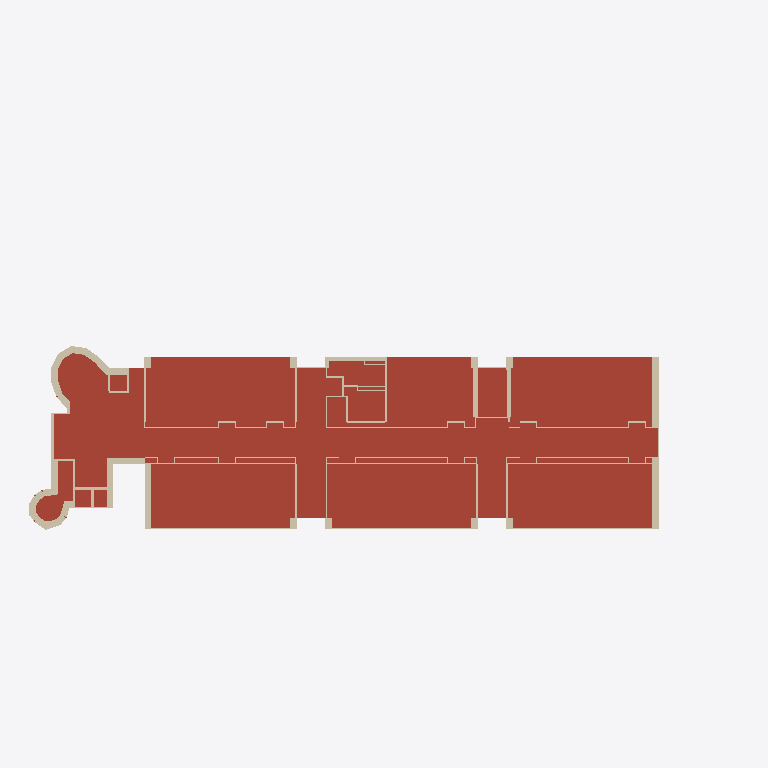
Plan cut of the same IFC building model at storey 'BuildingStorey_1558cm' (level 15.58 m, cut at 16.98 m), seen from above with north up, elements coloured by IFC class (only those large enough to see are counted): 83 walls (beige), 35 roofs (red-brown). No cut surface shows.
Extent 97.0 m × 47.5 m × 22.4 m (x, y, z). Storeys (5): BuildingStorey_-595cm at -5.95 m; BuildingStorey_5cm at 0.05 m; BuildingStorey_517cm at 5.17 m; BuildingStorey_1029cm at 10.29 m; BuildingStorey_1558cm at 15.58 m. Elements (1250): 803 IfcWall, 251 IfcSlab, 144 IfcDoor, 52 IfcRoof.

HEADER;
FILE_DESCRIPTION(('ViewDefinition [DesignTransferView_V1.0]','RevitIdentifiers [ContentGUID: , VersionGUID: 3ac0802c-2d9d-49f6-88c4-ba8e82d8c7b6, NumberOfSaves: 167]','CoordinateReference [CoordinateBase: Shared Coordinates, ProjectSite: Default Site]'),'2;1');
FILE_NAME('DigitMan_Model_POLIMI-Edificio9_IFC_DesignTransferView.ifc','2024-10-23T17:12:50+01:00',(''),(''),'ODA SDAI 22.12','Autodesk Revit 23.1.50.23 (ITA) - IFC 23.4.0.0','');
FILE_SCHEMA(('IFC4'));
ENDSEC;
DATA;
#27=IFCPROJECT('3$gs5SJ4XC4fi69G$dtmE9',#18,'',$,$,'','',(#22),#194373);
#55=IFCSITE('3$gs5SJ4XC4fi69G$dtmEB',#18,'Default',$,$,#54,$,$,.ELEMENT.,(44,29,18,265686),(11,12,55,490570),0.0,$,$);
#32=IFCBUILDING('3$gs5SJ4XC4fi69G$dtmE8',#18,'Scuola Primaria Piero Calamandrei',$,$,#30,$,'Scuola Primaria Piero Calamandrei',.ELEMENT.,$,$,#31);
#36=IFCBUILDINGSTOREY('0bTJfTYZr6cPvRhOnmGklR',#18,'BuildingStorey_-595cm',$,'Livello:Livello',#35,$,'BuildingStorey_-595cm',.ELEMENT.,-595.00008);
#40=IFCBUILDINGSTOREY('0bTJfTYZr6cPvRhOnmGklQ',#18,'BuildingStorey_5cm',$,'Livello:Livello',#39,$,'BuildingStorey_5cm',.ELEMENT.,4.9999392);
#44=IFCBUILDINGSTOREY('0bTJfTYZr6cPvRhOnmGkl5',#18,'BuildingStorey_517cm',$,'Livello:Livello',#43,$,'BuildingStorey_517cm',.ELEMENT.,516.9999312);
#48=IFCBUILDINGSTOREY('0bTJfTYZr6cPvRhOnmGhj5',#18,'BuildingStorey_1029cm',$,'Livello:Livello',#47,$,'BuildingStorey_1029cm',.ELEMENT.,1028.9999232);
#52=IFCBUILDINGSTOREY('0bTJfTYZr6cPvRhOnmGkl7',#18,'BuildingStorey_1558cm',$,'Livello:Livello',#51,$,'BuildingStorey_1558cm',.ELEMENT.,1558.0001352000002);
#171353=IFCROOF('0bTJfTYZr6cPvRhOnmGii3',#18,'Tetto di base:RF_POLIMI-LC_IH-E:516342',$,'Tetto di base:RF_POLIMI-LC_IH-E',#171351,$,'516342',.NOTDEFINED.);
#173751=IFCROOF('0bTJfTYZr6cPvRhOnmGisV',#18,'Tetto di base:RF_POLIMI-LC_IH-E:517738',$,'Tetto di base:RF_POLIMI-LC_IH-E',#173749,$,'517738',.NOTDEFINED.);
#172971=IFCROOF('0bTJfTYZr6cPvRhOnmGiy6',#18,'Tetto di base:RF_POLIMI-LC_IH-E:517363',$,'Tetto di base:RF_POLIMI-LC_IH-E',#172969,$,'517363',.NOTDEFINED.);
#171491=IFCROOF('0bTJfTYZr6cPvRhOnmGiby',#18,'Tetto di base:RF_POLIMI-LC_IH-E:516745',$,'Tetto di base:RF_POLIMI-LC_IH-E',#171489,$,'516745',.NOTDEFINED.);
#172790=IFCROOF('0bTJfTYZr6cPvRhOnmGizh',#18,'Tetto di base:RF_POLIMI-LC_IH-E:517278',$,'Tetto di base:RF_POLIMI-LC_IH-E',#172788,$,'517278',.NOTDEFINED.);
#171671=IFCROOF('0bTJfTYZr6cPvRhOnmGial',#18,'Tetto di base:RF_POLIMI-LC_IH-E:516826',$,'Tetto di base:RF_POLIMI-LC_IH-E',#171669,$,'516826',.NOTDEFINED.);
#173381=IFCROOF('0bTJfTYZr6cPvRhOnmGivL',#18,'Tetto di base:RF_POLIMI-LC_IH-E:517536',$,'Tetto di base:RF_POLIMI-LC_IH-E',#173379,$,'517536',.NOTDEFINED.);
#172552=IFCROOF('0bTJfTYZr6cPvRhOnmGi$Q',#18,'Tetto di base:RF_POLIMI-LC_IH-E:517167',$,'Tetto di base:RF_POLIMI-LC_IH-E',#172550,$,'517167',.NOTDEFINED.);
#173324=IFCROOF('0bTJfTYZr6cPvRhOnmGivm',#18,'Tetto di base:RF_POLIMI-LC_IH-E:517509',$,'Tetto di base:RF_POLIMI-LC_IH-E',#173322,$,'517509',.NOTDEFINED.);
#173620=IFCROOF('0bTJfTYZr6cPvRhOnmGitj',#18,'Tetto di base:RF_POLIMI-LC_IH-E:517656',$,'Tetto di base:RF_POLIMI-LC_IH-E',#173618,$,'517656',.NOTDEFINED.);
#173684=IFCROOF('0bTJfTYZr6cPvRhOnmGitE',#18,'Tetto di base:RF_POLIMI-LC_IH-E:517691',$,'Tetto di base:RF_POLIMI-LC_IH-E',#173682,$,'517691',.NOTDEFINED.);
#171281=IFCROOF('0bTJfTYZr6cPvRhOnmGijO',#18,'Tetto di base:RF_POLIMI-LC_IH-E:516269',$,'Tetto di base:RF_POLIMI-LC_IH-E',#171279,$,'516269',.NOTDEFINED.);
#173506=IFCROOF('0bTJfTYZr6cPvRhOnmGiuJ',#18,'Tetto di base:RF_POLIMI-LC_IH-E:517606',$,'Tetto di base:RF_POLIMI-LC_IH-E',#173504,$,'517606',.NOTDEFINED.);
#173563=IFCROOF('0bTJfTYZr6cPvRhOnmGitq',#18,'Tetto di base:RF_POLIMI-LC_IH-E:517633',$,'Tetto di base:RF_POLIMI-LC_IH-E',#173561,$,'517633',.NOTDEFINED.);
#86702=IFCWALL('0bTJfTYZr6cPvRhOnmGkha',#18,'Muro di base:WL_POLIMI-LC_EW05:508177',$,'Muro di base:WL_POLIMI-LC_EW05',#86690,#86701,'508177',.NOTDEFINED.);
#87111=IFCWALL('0bTJfTYZr6cPvRhOnmGkhj',#18,'Muro di base:WL_POLIMI-LC_EW05:508184',$,'Muro di base:WL_POLIMI-LC_EW05',#87099,#87110,'508184',.NOTDEFINED.);
#171738=IFCROOF('0bTJfTYZr6cPvRhOnmGiZy',#18,'Tetto di base:RF_POLIMI-LC_IH-E:516873',$,'Tetto di base:RF_POLIMI-LC_IH-E',#171736,$,'516873',.NOTDEFINED.);
#171795=IFCROOF('0bTJfTYZr6cPvRhOnmGiZf',#18,'Tetto di base:RF_POLIMI-LC_IH-E:516892',$,'Tetto di base:RF_POLIMI-LC_IH-E',#171793,$,'516892',.NOTDEFINED.);
#173096=IFCROOF('0bTJfTYZr6cPvRhOnmGixC',#18,'Tetto di base:RF_POLIMI-LC_IH-E:517433',$,'Tetto di base:RF_POLIMI-LC_IH-E',#173094,$,'517433',.NOTDEFINED.);
#89005=IFCWALL('0bTJfTYZr6cPvRhOnmGkh2',#18,'Muro di base:WL_POLIMI-LC_EW04:508215',$,'Muro di base:WL_POLIMI-LC_EW04',#88993,#89004,'508215',.NOTDEFINED.);
#173933=IFCROOF('0bTJfTYZr6cPvRhOnmGiqs',#18,'Tetto di base:RF_POLIMI-LC_IH-E:517827',$,'Tetto di base:RF_POLIMI-LC_IH-E',#173931,$,'517827',.NOTDEFINED.);
#172914=IFCROOF('0bTJfTYZr6cPvRhOnmGiyL',#18,'Tetto di base:RF_POLIMI-LC_IH-E:517344',$,'Tetto di base:RF_POLIMI-LC_IH-E',#172912,$,'517344',.NOTDEFINED.);
#172619=IFCROOF('0bTJfTYZr6cPvRhOnmGi_G',#18,'Tetto di base:RF_POLIMI-LC_IH-E:517221',$,'Tetto di base:RF_POLIMI-LC_IH-E',#172617,$,'517221',.NOTDEFINED.);
#173990=IFCROOF('0bTJfTYZr6cPvRhOnmGiqZ',#18,'Tetto di base:RF_POLIMI-LC_IH-E:517846',$,'Tetto di base:RF_POLIMI-LC_IH-E',#173988,$,'517846',.NOTDEFINED.);
#82567=IFCWALL('0bTJfTYZr6cPvRhOnmGki7',#18,'Muro di base:WL_POLIMI-LC_EW03:508146',$,'Muro di base:WL_POLIMI-LC_EW03',#82549,#82566,'508146',.NOTDEFINED.);
#153277=IFCWALL('0bTJfTYZr6cPvRhOnmGkzk',#18,'Muro di base:WL_POLIMI-LC_FC300-3:509083',$,'Muro di base:WL_POLIMI-LC_FC300-3',#153265,#153276,'509083',.NOTDEFINED.);
#83409=IFCWALL('0bTJfTYZr6cPvRhOnmGki9',#18,'Muro di base:WL_POLIMI-LC_EW04:508156',$,'Muro di base:WL_POLIMI-LC_EW04',#83397,#83408,'508156',.NOTDEFINED.);
#172676=IFCROOF('0bTJfTYZr6cPvRhOnmGi_D',#18,'Tetto di base:RF_POLIMI-LC_IH-E:517240',$,'Tetto di base:RF_POLIMI-LC_IH-E',#172674,$,'517240',.NOTDEFINED.);
#172857=IFCROOF('0bTJfTYZr6cPvRhOnmGiyu',#18,'Tetto di base:RF_POLIMI-LC_IH-E:517325',$,'Tetto di base:RF_POLIMI-LC_IH-E',#172855,$,'517325',.NOTDEFINED.);
#152005=IFCWALL('0bTJfTYZr6cPvRhOnmGkzn',#18,'Muro di base:WL_POLIMI-LC_FC300-3:509060',$,'Muro di base:WL_POLIMI-LC_FC300-3',#151993,#152004,'509060',.NOTDEFINED.);
#90329=IFCWALL('0bTJfTYZr6cPvRhOnmGkgu',#18,'Muro di base:WL_POLIMI-LC_EW03:508237',$,'Muro di base:WL_POLIMI-LC_EW03',#90309,#90328,'508237',.NOTDEFINED.);
#89912=IFCWALL('0bTJfTYZr6cPvRhOnmGkgp',#18,'Muro di base:WL_POLIMI-LC_EW02:508230',$,'Muro di base:WL_POLIMI-LC_EW02',#89900,#89911,'508230',.NOTDEFINED.);
#83314=IFCWALL('0bTJfTYZr6cPvRhOnmGkiE',#18,'Muro di base:WL_POLIMI-LC_EW04:508155',$,'Muro di base:WL_POLIMI-LC_EW04',#83302,#83313,'508155',.NOTDEFINED.);
#173876=IFCROOF('0bTJfTYZr6cPvRhOnmGir5',#18,'Tetto di base:RF_POLIMI-LC_IH-E:517808',$,'Tetto di base:RF_POLIMI-LC_IH-E',#173874,$,'517808',.NOTDEFINED.);
#88317=IFCWALL('0bTJfTYZr6cPvRhOnmGkhO',#18,'Muro di base:WL_POLIMI-LC_EW03:508205',$,'Muro di base:WL_POLIMI-LC_EW03',#88301,#88316,'508205',.NOTDEFINED.);
#84150=IFCWALL('0bTJfTYZr6cPvRhOnmGkho',#18,'Muro di base:WL_POLIMI-LC_EW01:508167',$,'Muro di base:WL_POLIMI-LC_EW01',#84138,#84149,'508167',.NOTDEFINED.);
#86521=IFCWALL('0bTJfTYZr6cPvRhOnmGkhx',#18,'Muro di base:WL_POLIMI-LC_CurtainWall150:508174',$,'Muro di base:WL_POLIMI-LC_CurtainWall150',#86509,#86520,'508174',.NOTDEFINED.);
#89062=IFCWALL('0bTJfTYZr6cPvRhOnmGkhD',#18,'Muro di base:WL_POLIMI-LC_CurtainWall150:508216',$,'Muro di base:WL_POLIMI-LC_CurtainWall150',#89050,#89061,'508216',.NOTDEFINED.);
#89357=IFCWALL('0bTJfTYZr6cPvRhOnmGkh8',#18,'Muro di base:WL_POLIMI-LC_CurtainWall150:508221',$,'Muro di base:WL_POLIMI-LC_CurtainWall150',#89345,#89356,'508221',.NOTDEFINED.);
#148369=IFCWALL('0bTJfTYZr6cPvRhOnmGk_z',#18,'Muro di base:WL_POLIMI-LC_IW03:509000',$,'Muro di base:WL_POLIMI-LC_IW03',#148357,#148368,'509000',.NOTDEFINED.);
#88923=IFCWALL('0bTJfTYZr6cPvRhOnmGkh3',#18,'Muro di base:WL_POLIMI-LC_EW04:508214',$,'Muro di base:WL_POLIMI-LC_EW04',#88911,#88922,'508214',.NOTDEFINED.);
#146134=IFCWALL('0bTJfTYZr6cPvRhOnmGk$g',#18,'Muro di base:WL_POLIMI-LC_IW02:508959',$,'Muro di base:WL_POLIMI-LC_IW02',#146122,#146133,'508959',.NOTDEFINED.);
#146959=IFCWALL('0bTJfTYZr6cPvRhOnmGk$R',#18,'Muro di base:WL_POLIMI-LC_IW02:508974',$,'Muro di base:WL_POLIMI-LC_IW02',#146947,#146958,'508974',.NOTDEFINED.);
#147016=IFCWALL('0bTJfTYZr6cPvRhOnmGk$Q',#18,'Muro di base:WL_POLIMI-LC_IW02:508975',$,'Muro di base:WL_POLIMI-LC_IW02',#147004,#147015,'508975',.NOTDEFINED.);
#149283=IFCWALL('0bTJfTYZr6cPvRhOnmGk_c',#18,'Muro di base:WL_POLIMI-LC_IW02:509011',$,'Muro di base:WL_POLIMI-LC_IW02',#149271,#149282,'509011',.NOTDEFINED.);
#150051=IFCWALL('0bTJfTYZr6cPvRhOnmGk_K',#18,'Muro di base:WL_POLIMI-LC_IW02:509025',$,'Muro di base:WL_POLIMI-LC_IW02',#150039,#150050,'509025',.NOTDEFINED.);
#88503=IFCWALL('0bTJfTYZr6cPvRhOnmGkh5',#18,'Muro di base:WL_POLIMI-LC_EW03:508208',$,'Muro di base:WL_POLIMI-LC_EW03',#88487,#88502,'508208',.NOTDEFINED.);
#82874=IFCWALL('0bTJfTYZr6cPvRhOnmGki0',#18,'Muro di base:WL_POLIMI-LC_EW03:508149',$,'Muro di base:WL_POLIMI-LC_EW03',#82827,#82873,'508149',.NOTDEFINED.);
#88627=IFCWALL('0bTJfTYZr6cPvRhOnmGkh7',#18,'Muro di base:WL_POLIMI-LC_EW03:508210',$,'Muro di base:WL_POLIMI-LC_EW03',#88611,#88626,'508210',.NOTDEFINED.);
#88441=IFCWALL('0bTJfTYZr6cPvRhOnmGkhQ',#18,'Muro di base:WL_POLIMI-LC_EW03:508207',$,'Muro di base:WL_POLIMI-LC_EW03',#88425,#88440,'508207',.NOTDEFINED.);
#82352=IFCWALL('0bTJfTYZr6cPvRhOnmGkiQ',#18,'Muro di base:WL_POLIMI-LC_EW03:508143',$,'Muro di base:WL_POLIMI-LC_EW03',#82305,#82351,'508143',.NOTDEFINED.);
#86464=IFCWALL('0bTJfTYZr6cPvRhOnmGkhu',#18,'Muro di base:WL_POLIMI-LC_EW05:508173',$,'Muro di base:WL_POLIMI-LC_EW05',#86452,#86463,'508173',.NOTDEFINED.);
#89243=IFCWALL('0bTJfTYZr6cPvRhOnmGkhE',#18,'Muro di base:WL_POLIMI-LC_EW05:508219',$,'Muro di base:WL_POLIMI-LC_EW05',#89231,#89242,'508219',.NOTDEFINED.);
#89300=IFCWALL('0bTJfTYZr6cPvRhOnmGkh9',#18,'Muro di base:WL_POLIMI-LC_EW05:508220',$,'Muro di base:WL_POLIMI-LC_EW05',#89288,#89299,'508220',.NOTDEFINED.);
#89538=IFCWALL('0bTJfTYZr6cPvRhOnmGkgr',#18,'Muro di base:WL_POLIMI-LC_EW05:508224',$,'Muro di base:WL_POLIMI-LC_EW05',#89526,#89537,'508224',.NOTDEFINED.);
#90026=IFCWALL('0bTJfTYZr6cPvRhOnmGkgz',#18,'Muro di base:WL_POLIMI-LC_EW05:508232',$,'Muro di base:WL_POLIMI-LC_EW05',#90014,#90025,'508232',.NOTDEFINED.);
#88720=IFCWALL('0bTJfTYZr6cPvRhOnmGkh6',#18,'Muro di base:WL_POLIMI-LC_EW03:508211',$,'Muro di base:WL_POLIMI-LC_EW03',#88673,#88719,'508211',.NOTDEFINED.);
#87054=IFCWALL('0bTJfTYZr6cPvRhOnmGkhY',#18,'Muro di base:WL_POLIMI-LC_EW05:508183',$,'Muro di base:WL_POLIMI-LC_EW05',#87042,#87053,'508183',.NOTDEFINED.);
#82940=IFCWALL('0bTJfTYZr6cPvRhOnmGki3',#18,'Muro di base:WL_POLIMI-LC_EW03:508150',$,'Muro di base:WL_POLIMI-LC_EW03',#82920,#82939,'508150',.NOTDEFINED.);
#83196=IFCWALL('0bTJfTYZr6cPvRhOnmGkiC',#18,'Muro di base:WL_POLIMI-LC_EW03:508153',$,'Muro di base:WL_POLIMI-LC_EW03',#83150,#83195,'508153',.NOTDEFINED.);
#83104=IFCWALL('0bTJfTYZr6cPvRhOnmGkiD',#18,'Muro di base:WL_POLIMI-LC_EW03:508152',$,'Muro di base:WL_POLIMI-LC_EW03',#83055,#83103,'508152',.NOTDEFINED.);
ENDSEC;
